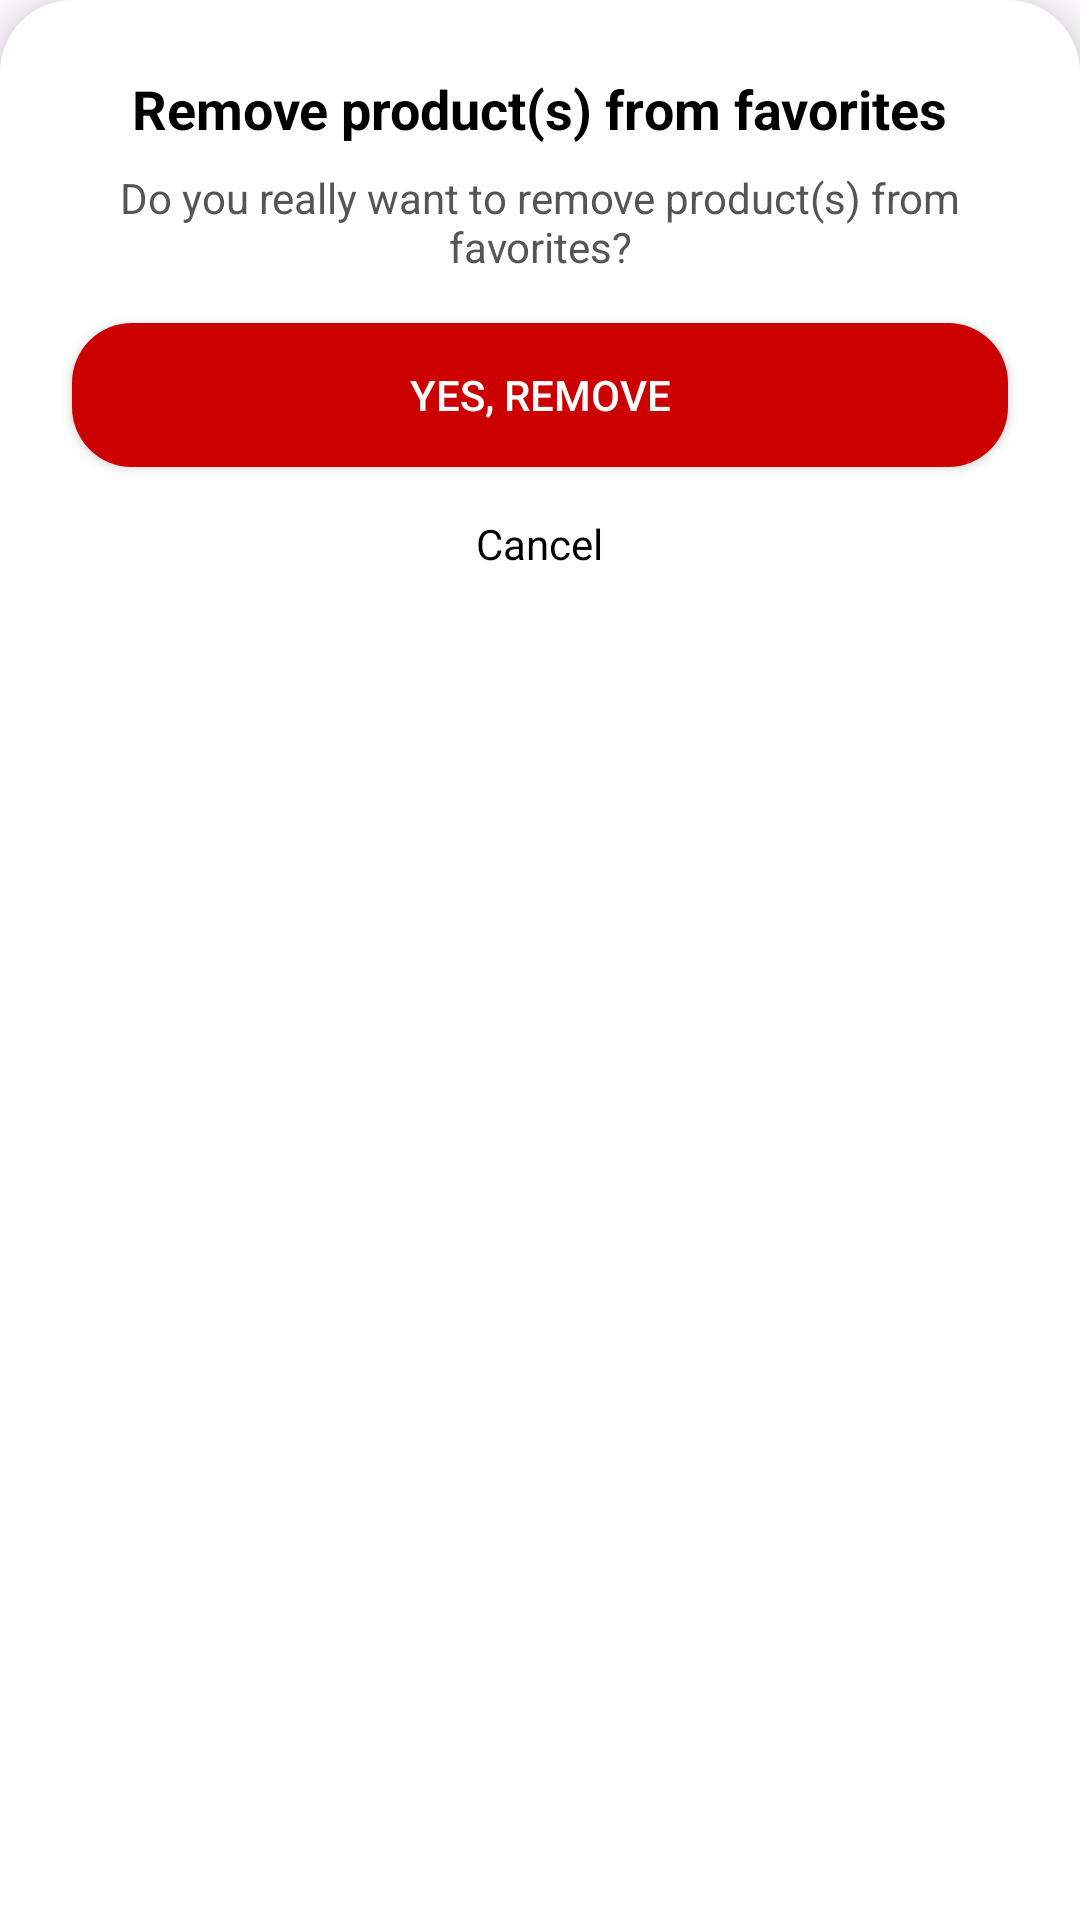

The Android layout XML behind this screen, and the referenced resources:
<!-- AndroidManifest.xml: application theme Theme.GlamEssence -->
<!-- res/layout/dialogue_remove_favorite.xml -->
<LinearLayout xmlns:android="http://schemas.android.com/apk/res/android"
    android:layout_width="match_parent"
    android:layout_height="wrap_content"
    android:orientation="vertical"
    android:padding="24dp"
    android:elevation="6dp"
    android:background="@drawable/rounded_top_corners"
    android:clipToPadding="false"
    android:clipChildren="false">

<TextView
        android:id="@+id/removeTitle"
        android:layout_width="wrap_content"
        android:layout_height="wrap_content"
        android:layout_gravity="center"
        android:text="Remove product(s) from favorites"
        android:textSize="18sp"
        android:textColor="#000000"
        android:textStyle="bold"
        android:layout_marginBottom="8dp"/>

    <TextView
        android:id="@+id/removeMessage"
        android:layout_width="wrap_content"
        android:layout_height="wrap_content"
        android:gravity="center"
        android:text="Do you really want to remove product(s) from favorites?"
        android:textSize="14sp"
        android:textColor="#555555"
        android:layout_marginBottom="16dp"/>

    <androidx.appcompat.widget.AppCompatButton
        android:id="@+id/yesRemoveBtn"
        android:layout_width="match_parent"
        android:layout_height="wrap_content"
        android:text="Yes, Remove"
        android:backgroundTint="@android:color/holo_red_dark"
        android:textColor="@android:color/white"
        android:background="@drawable/rounded_button_red"/>

    <TextView
        android:id="@+id/cancelRemoveBtn"
        android:layout_width="wrap_content"
        android:layout_height="wrap_content"
        android:text="Cancel"
        android:textSize="14sp"
        android:textColor="#000000"
        android:layout_gravity="center"
        android:layout_marginTop="16dp"/>
</LinearLayout>
<!-- resources referenced by this layout -->
<resources>
  <!-- drawable rounded_button_red (drawable) -->
  <?xml version="1.0" encoding="utf-8"?>
  <shape xmlns:android="http://schemas.android.com/apk/res/android" android:shape="rectangle">
      <solid android:color="@android:color/holo_red_dark" />
      <corners android:radius="20dp"/>
  </shape>
  <!-- drawable rounded_top_corners (drawable) -->
  <?xml version="1.0" encoding="utf-8"?>
  <shape xmlns:android="http://schemas.android.com/apk/res/android"
      android:shape="rectangle">
  
      <solid android:color="@android:color/white"/>
  
      <corners
          android:topLeftRadius="24dp"
          android:topRightRadius="24dp"
          android:bottomLeftRadius="0dp"
          android:bottomRightRadius="0dp"/>
  </shape>
  <style name="Theme.GlamEssence" parent="Theme.Material3.DayNight.NoActionBar">
          <item name="android:statusBarColor">#FFFFFF</item>       
          <item name="android:navigationBarColor">#FFFFFF</item>   
          <item name="android:windowLightStatusBar">true</item>
      </style>
</resources>
